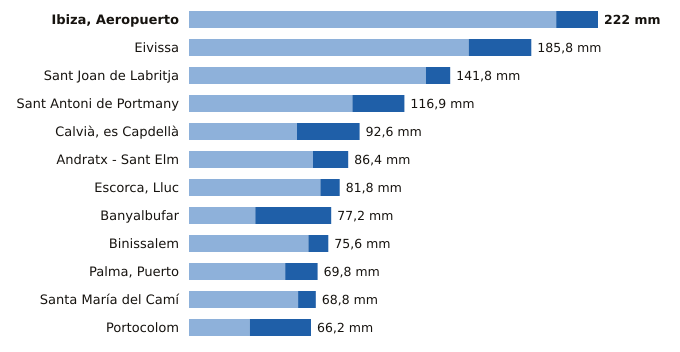

The data file committed next to this chart (first rows):
estacion, provincia, indicativo, mm_6_dias_anteriores, mm_hoy, mm_7_dias, horas_de_hoy
Ibiza, Aeropuerto, Illes Balears, B954, 199.3, 22.7, 222.0, 10
Eivissa, Illes Balears, B957, 151.8, 34.0, 185.8, 10
Sant Joan de Labritja, Illes Balears, B908X, 128.6, 13.2, 141.8, 8
Sant Antoni de Portmany, Illes Balears, B925, 88.7, 28.2, 116.9, 10
Calvià, es Capdellà, Illes Balears, B158X, 58.6, 34.0, 92.6, 9
Andratx - Sant Elm, Illes Balears, B103B, 67.3, 19.1, 86.4, 10
Escorca, Lluc, Illes Balears, B013X, 71.3, 10.5, 81.8, 10
Banyalbufar, Illes Balears, B087X, 36.0, 41.2, 77.2, 9
Binissalem, Illes Balears, B662X, 64.8, 10.8, 75.6, 9
Palma, Puerto, Illes Balears, B228, 52.2, 17.6, 69.8, 10
Santa María del Camí, Illes Balears, B656A, 59.2, 9.6, 68.8, 10
Portocolom, Illes Balears, B434X, 33.0, 33.2, 66.2, 10
